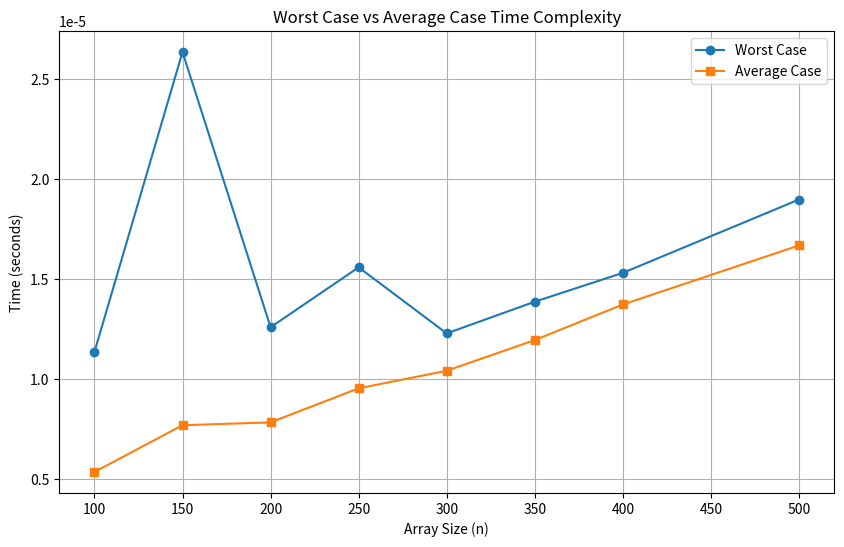

Python code for this plot:
# Nama: Rut Naomi Ester Sitompul
# NIM: F55123057
# Kelas: TI B 

import random
import time
import matplotlib.pyplot as plt

def generate_array(n, max_value, seed):
    """Generate an array of size n with random values up to max_value."""
    random.seed(seed)
    return [random.randint(1, max_value) for _ in range(n)]

def is_unique(array):
    """Check if all elements in the array are unique."""
    unique_elements = set()
    duplicates = set()
    for elem in array:
        if elem in unique_elements:
            duplicates.add(elem)
        else:
            unique_elements.add(elem)
    return len(array) == len(unique_elements), unique_elements, duplicates

def measure_time(array):
    """Measure the time taken to check uniqueness."""
    start_time = time.perf_counter()
    result, unique_elements, duplicates = is_unique(array)
    end_time = time.perf_counter()
    return end_time - start_time, result, unique_elements, duplicates

def analyze_cases(n_values, max_value, seed):
    """Analyze worst case and average case for different array sizes."""
    worst_cases = []
    average_cases = []
    results = []

    for n in n_values:
        times = []
        for _ in range(10):  
            array = generate_array(n, max_value, seed)
            time_taken, result, unique_elements, duplicates = measure_time(array)
            times.append(time_taken)
            if len(results) < len(n_values):
                results.append((n, array, result, unique_elements, duplicates))
        
        worst_cases.append(max(times))
        average_cases.append(sum(times) / len(times))

    return worst_cases, average_cases, results

def plot_results(n_values, worst_cases, average_cases):
    """Plot the results of worst case and average case."""
    plt.figure(figsize=(10, 6))
    plt.plot(n_values, worst_cases, label="Worst Case", marker="o")
    plt.plot(n_values, average_cases, label="Average Case", marker="s")
    plt.title("Worst Case vs Average Case Time Complexity")
    plt.xlabel("Array Size (n)")
    plt.ylabel("Time (seconds)")
    plt.legend()
    plt.grid()
    plt.show()

last_digits_stambuk = 57  
max_value = 250 - last_digits_stambuk
n_values = [100, 150, 200, 250, 300, 350, 400, 500]
seed = 42

worst_cases, average_cases, results = analyze_cases(n_values, max_value, seed)

for n, array, result, unique_elements, duplicates in results:
    print(f"Array size: {n}")
    print(f"Array: {array}")
    print(f"Unique: {result}")
    if result:
        print(f"Unique elements: {unique_elements}")
    else:
        print(f"Duplicate elements: {duplicates}")
    print("-" * 50)

plot_results(n_values, worst_cases, average_cases)

for n, wc, ac in zip(n_values, worst_cases, average_cases):
    print(f"n = {n}: Worst Case = {wc:.6f} seconds, Average Case = {ac:.6f} seconds")
    
# Nama: Rut Naomi Ester Sitompul
# NIM: F55123057
# Kelas: TI B 